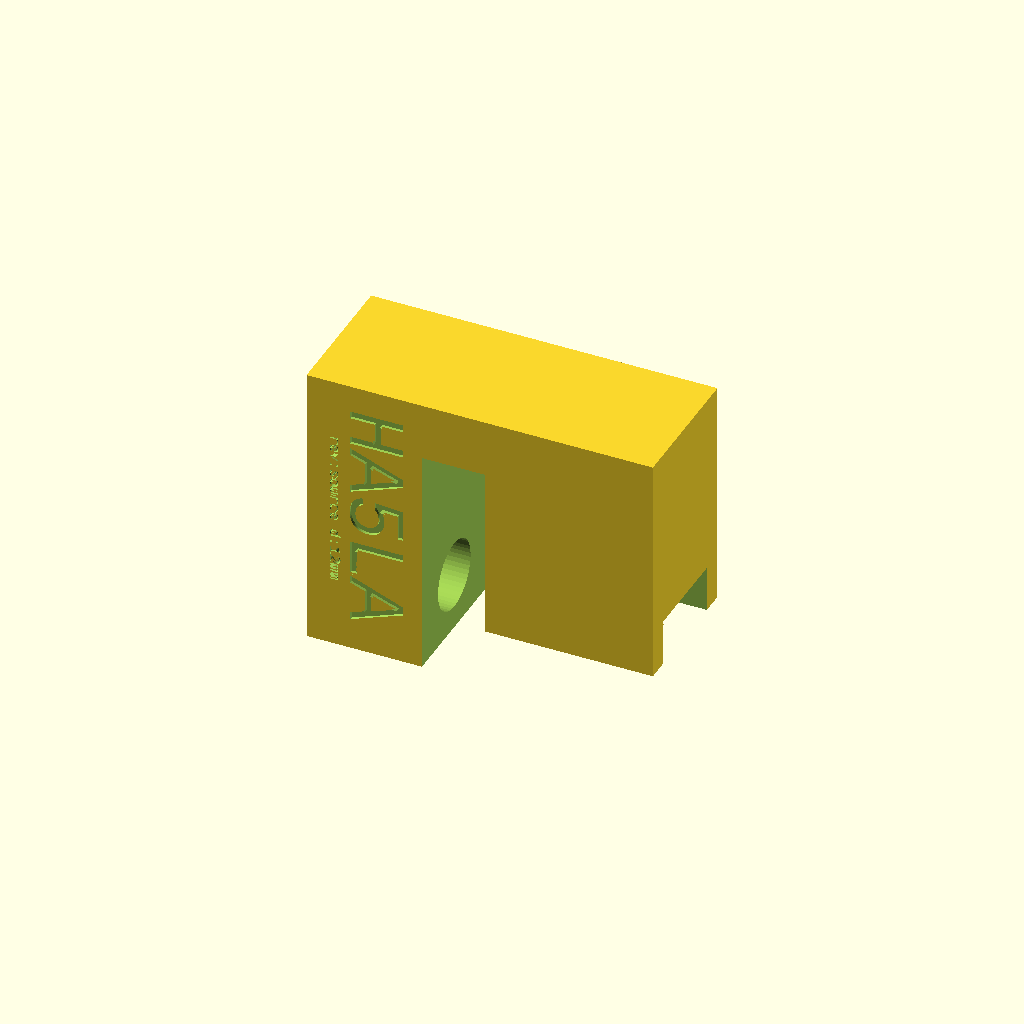
Cell 1: the model at its default parameters.
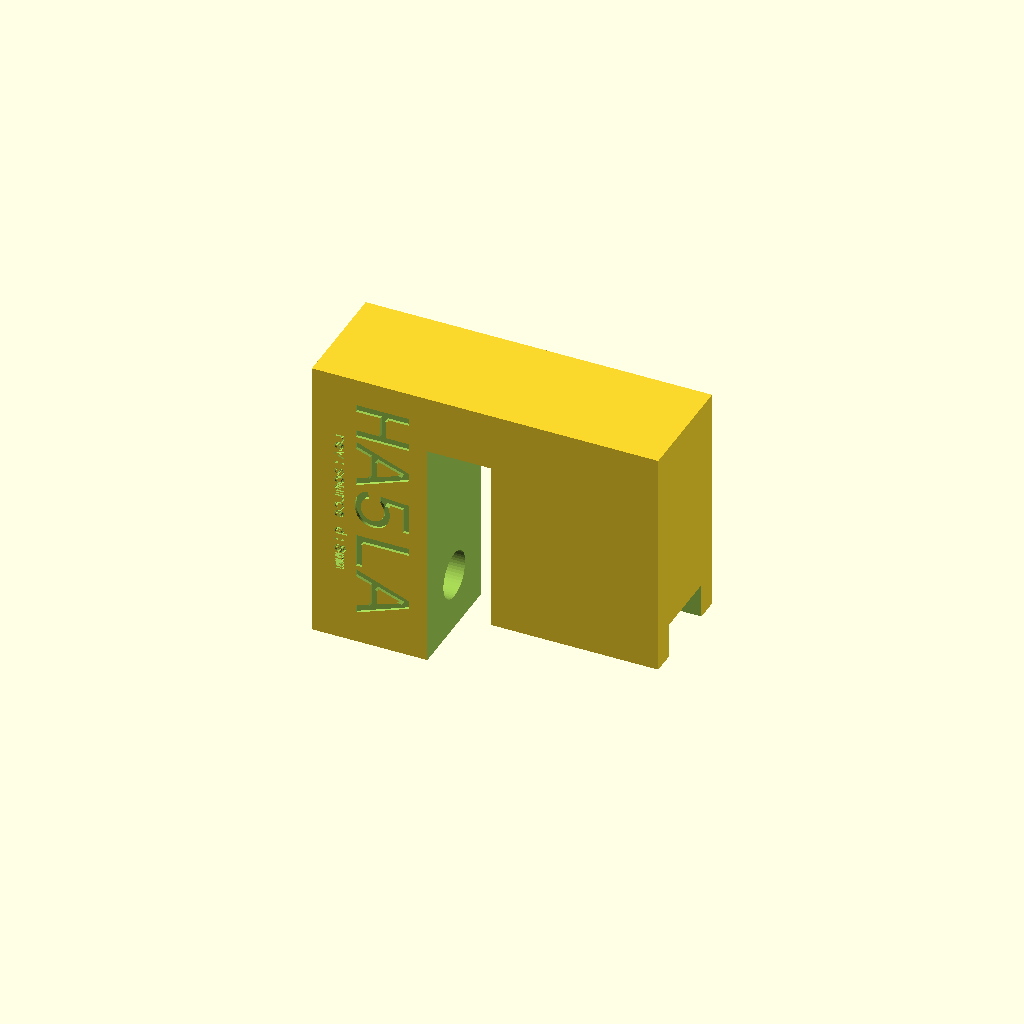
Cell 2: element_diameter = 8 (everything else at default).
All cells are drawn from one camera (rotation 55°, 0°, 25°, orthographic, colour scheme Cornfield), so only the parameter changes between them.
Source of the model, drill-guide.scad:
element_diameter = 12; // [8:8 mm, 10:10 mm, 12:12 mm]
/* [Hidden] */
revision = "source";

module __Customizer_Limit__ () {}  // Hide following assignments from Customizer.

$fn=50;

width = 60;
height = 55;
holder_size = 2 + element_diameter + 2;
base_thickness = 4;
radiator_distance = 10;

difference() {
    translate([-30, -holder_size / 2 - 4, -10]) cube([60, holder_size+2*4, 50]);
    translate([-10, -holder_size / 2 - 5, -10-1]) cube([41, holder_size+2*5, 11]);
    translate([0, -holder_size / 2-0.05, -holder_size / 2-0.05]) cube([width, holder_size+0.1, holder_size+0.1]);
    translate([-10, -holder_size / 2 - 5, -1]) cube([11, holder_size+2*5, 1+30]);
    rotate([0, -90, 0]) cylinder(40, d=element_diameter+0.1);
    translate([-18, -holder_size/2-3.5, 16]) rotate([90, 90, 0]) linear_extrude(height=1) {
        text("HA5LA", halign="center", valign="center", font="Liberation Mono");
        translate([0, -7, 0]) text(str("rev:", revision, " d:", element_diameter, "mm"), halign="center", valign="center", font="Liberation Mono", size=2);
    }
}
Customizer parameters (derived from the source; name, type, default, range or options):
element_diameter: number, default 12, options 8, 10, 12
